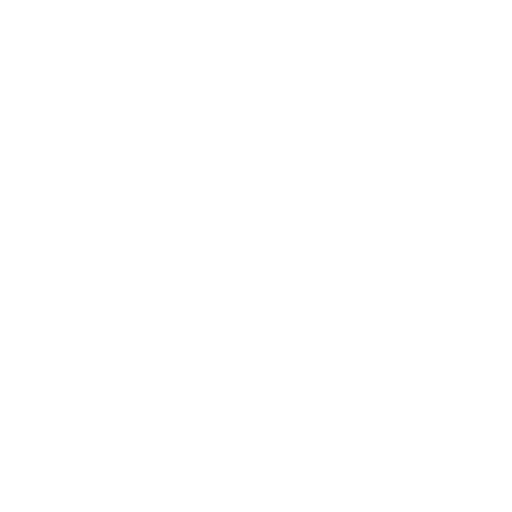
t = 0.00 s
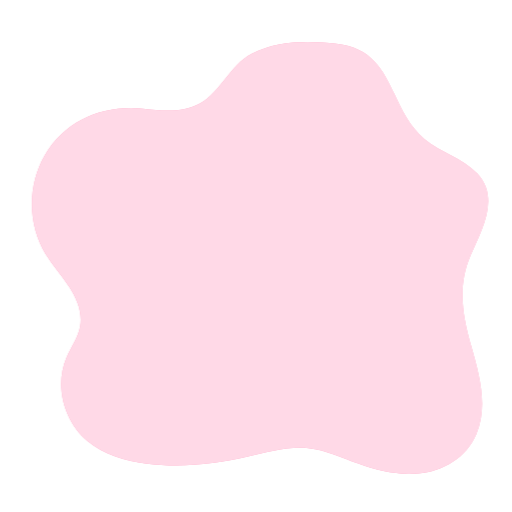
t = 4.90 s
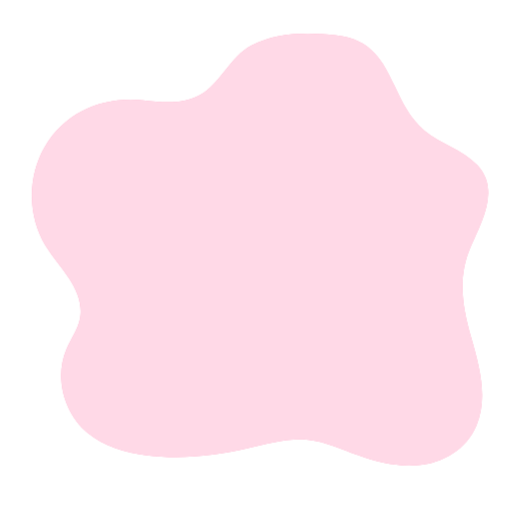
t = 5.51 s
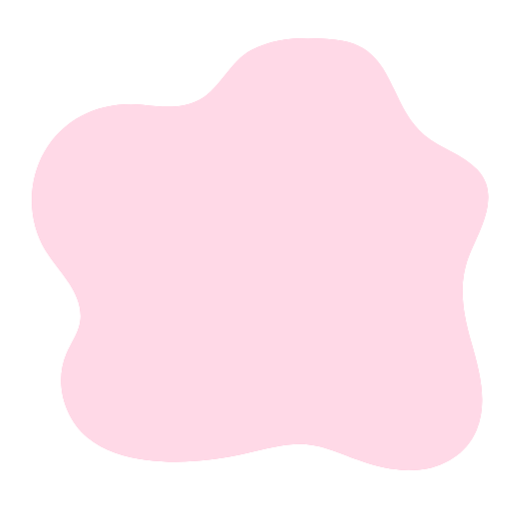
t = 6.13 s
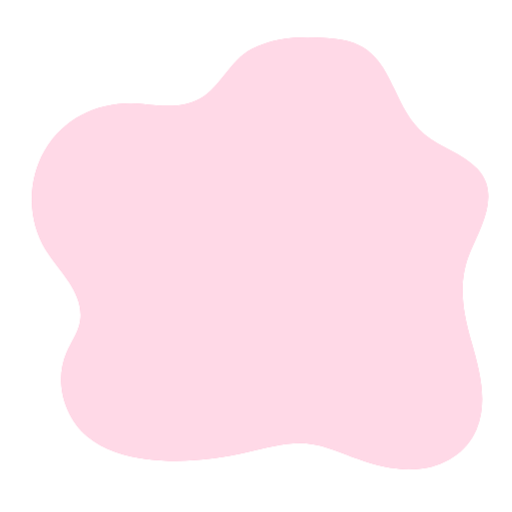
t = 6.74 s
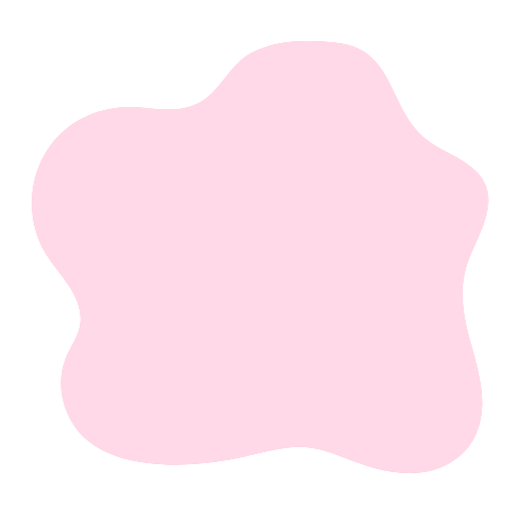
t = 7.96 s

The animated SVG that drew these frames (rendered in a browser with its animation timeline set to each time). Animation: 2 CSS @keyframes rules; one cycle of 9.80 s, repeats indefinitely.

<svg class="animated" id="freepik_stories-world-childrens-day" xmlns="http://www.w3.org/2000/svg" viewBox="0 0 500 500" version="1.1" xmlns:xlink="http://www.w3.org/1999/xlink" xmlns:svgjs="http://svgjs.com/svgjs"><style>svg#freepik_stories-world-childrens-day:not(.animated) .animable {opacity: 0;}svg#freepik_stories-world-childrens-day.animated #freepik--background-simple--inject-22 {animation: 4.9s 1 forwards ease-in fadeIn,1.5s Infinite  linear floating;animation-delay: 0s,4.9s;}            @keyframes fadeIn {                0% {                    opacity: 0;                }                100% {                    opacity: 1;                }            }                    @keyframes floating {                0% {                    opacity: 1;                    transform: translateY(0px);                }                50% {                    transform: translateY(-10px);                }                100% {                    opacity: 1;                    transform: translateY(0px);                }            }        .animator-hidden { display: none; }</style><g id="freepik--background-simple--inject-22" style="transform-origin: 253.932px 251.904px 0px;" class="animable animator-active"><path d="M385.15,91.84c-11.09-23.44-22-45.32-56.51-49.2-27.05-3-58.07-3.19-82.87,9.74C224.23,63.62,216,89.21,195.09,101.09c-16.37,9.29-36.55,7-55.27,5.06-38.65-4-75.82,10.67-96.11,45.47-17,29.16-16.72,67.6.73,96.49,6.92,11.47,16.2,21.34,23.5,32.57s12.66,24.64,10.33,37.83c-2,11.05-9,20.43-13.4,30.75-11.76,27.55-2.56,62.11,20.37,81.37,16.1,13.52,37.23,19.59,58.09,22.21,33,4.14,66.61.47,99-7,19.44-4.46,39.13-10.33,59-8.21,16.85,1.81,32.49,9.25,48.41,15.08,18.74,6.85,38.69,11.58,58.56,9.74,24.48-2.26,47-15.47,56.88-38.71,11.44-26.92,3-57.67-5.07-85.8-8.56-30-13.46-58.35-.86-87.87,10.66-25,29.38-56.4,6.84-80.61-14.48-15.55-35.82-20.46-51.75-33.83C399.92,123.55,392.49,107.35,385.15,91.84Z" style="fill: #FF81AE; transform-origin: 253.932px 251.904px 0px;" id="el41w2ihglr05" class="animable"></path><g id="elzasapptz4n"><path d="M385.15,91.84c-11.09-23.44-22-45.32-56.51-49.2-27.05-3-58.07-3.19-82.87,9.74C224.23,63.62,216,89.21,195.09,101.09c-16.37,9.29-36.55,7-55.27,5.06-38.65-4-75.82,10.67-96.11,45.47-17,29.16-16.72,67.6.73,96.49,6.92,11.47,16.2,21.34,23.5,32.57s12.66,24.64,10.33,37.83c-2,11.05-9,20.43-13.4,30.75-11.76,27.55-2.56,62.11,20.37,81.37,16.1,13.52,37.23,19.59,58.09,22.21,33,4.14,66.61.47,99-7,19.44-4.46,39.13-10.33,59-8.21,16.85,1.81,32.49,9.25,48.41,15.08,18.74,6.85,38.69,11.58,58.56,9.74,24.48-2.26,47-15.47,56.88-38.71,11.44-26.92,3-57.67-5.07-85.8-8.56-30-13.46-58.35-.86-87.87,10.66-25,29.38-56.4,6.84-80.61-14.48-15.55-35.82-20.46-51.75-33.83C399.92,123.55,392.49,107.35,385.15,91.84Z" style="fill: rgb(255, 255, 255); opacity: 0.7; transform-origin: 253.932px 251.904px 0px;" class="animable" id="el5s6ps58bsnl"></path></g></g><g id="freepik--Shadow--inject-22" style="transform-origin: 246.5px 464.5px 0px;" class="animable animator-hidden"><ellipse cx="246.5" cy="464.5" rx="214.5" ry="15.5" style="fill: rgb(38, 50, 56); transform-origin: 246.5px 464.5px 0px;" id="elk47y0a51jtm" class="animable"></ellipse></g><g id="freepik--Rocket--inject-22" style="transform-origin: 182.623px 74.29px 0px;" class="animable animator-hidden"><path d="M225.7,84.52s-6.11-7.86-9.09-7.9-5.79,6.2-7.88,5.87S204.37,75,199,76.69s-6.7,10-10.27,9.7-20.84-30.77-20.84-30.77l-12.44,7.23s18.61,29.68,17,32.89-9.36-.06-13.66,3.61.6,9.41-.22,11.35-6.19.92-7.72,3.48.48,12,.48,12L186.19,99.5l0,0Z" style="fill: rgb(255, 255, 255); stroke: rgb(38, 50, 56); stroke-miterlimit: 10; transform-origin: 187.988px 90.9px 0px;" id="elpzx5wv97bor" class="animable"></path><path d="M144,48.19,140.72,63l3.87,7.35,9.68-5.09S149.31,59.26,144,48.19Z" style="fill: #FF81AE; stroke: rgb(38, 50, 56); stroke-miterlimit: 10; transform-origin: 147.495px 59.27px 0px;" id="el4k79g60wxyd" class="animable"></path><path d="M160.77,39.35l14,5.68,3.87,7.35L169,57.48S166.88,50,160.77,39.35Z" style="fill: #FF81AE; stroke: rgb(38, 50, 56); stroke-miterlimit: 10; transform-origin: 169.705px 48.415px 0px;" id="elnkjbbbigqz" class="animable"></path><path d="M141,22.4s-7.93,23,13.26,42.82L169.9,57S166.06,30.45,141,22.4Z" style="fill: rgb(255, 255, 255); stroke: rgb(38, 50, 56); stroke-miterlimit: 10; transform-origin: 154.723px 43.81px 0px;" id="elg2zd5l86vc" class="animable"></path><path d="M149,59.44a51.9,51.9,0,0,0,5.31,5.78L169.9,57a42.44,42.44,0,0,0-2-7.5Z" style="fill: #FF81AE; stroke: rgb(38, 50, 56); stroke-miterlimit: 10; transform-origin: 159.45px 57.36px 0px;" id="elqjztdfncras" class="animable"></path><g id="elhwu5n7pfq7b"><circle cx="150.54" cy="39.84" r="6.14" style="fill: #FF81AE; stroke: rgb(38, 50, 56); stroke-miterlimit: 10; transform-origin: 150.54px 39.84px 0px; transform: rotate(-73.7deg);" class="animable" id="ely6icsd29wxt"></circle></g><path d="M154,38a3.85,3.85,0,1,0-1.61,5.21A3.85,3.85,0,0,0,154,38Z" style="fill: rgb(255, 255, 255); stroke: rgb(38, 50, 56); stroke-miterlimit: 10; transform-origin: 150.598px 39.8025px 0px;" id="elxekspxq9nzb" class="animable"></path></g><g id="freepik--Stars--inject-22" style="transform-origin: 251.95px 187.13px 0px;" class="animable animator-hidden"><polygon points="446.17 207.99 438 213.66 438.05 223.6 430.13 217.59 420.69 220.71 423.96 211.32 418.08 203.3 428.02 203.51 433.83 195.44 436.7 204.96 446.17 207.99" style="fill: rgb(255, 255, 255); stroke: rgb(38, 50, 56); stroke-miterlimit: 10; transform-origin: 432.125px 209.52px 0px;" id="elc20lm7olgv" class="animable"></polygon><polygon points="64.56 247.88 62.6 254.69 67.1 260.17 60.01 260.41 56.19 266.38 53.77 259.71 46.91 257.93 52.51 253.57 52.09 246.49 57.96 250.46 64.56 247.88" style="fill: rgb(255, 255, 255); stroke: rgb(38, 50, 56); stroke-miterlimit: 10; transform-origin: 57.005px 256.435px 0px;" id="elkgswl5wznm" class="animable"></polygon><polygon points="179.36 335.93 177.4 342.74 181.9 348.22 174.81 348.46 170.99 354.43 168.58 347.77 161.72 345.98 167.31 341.62 166.89 334.54 172.76 338.51 179.36 335.93" style="fill: rgb(255, 255, 255); stroke: rgb(38, 50, 56); stroke-miterlimit: 10; transform-origin: 171.81px 344.485px 0px;" id="el86jsyuj8rd5" class="animable"></polygon><polygon points="344.48 335.93 342.51 342.74 347.01 348.22 339.93 348.46 336.11 354.43 333.69 347.77 326.83 345.98 332.42 341.62 332 334.54 337.87 338.51 344.48 335.93" style="fill: rgb(255, 255, 255); stroke: rgb(38, 50, 56); stroke-miterlimit: 10; transform-origin: 336.92px 344.485px 0px;" id="elt9hdoe6qpk" class="animable"></polygon><polygon points="99.17 124.23 97.8 129.01 100.95 132.85 95.98 133.01 93.31 137.2 91.61 132.53 86.81 131.27 90.73 128.22 90.43 123.26 94.55 126.05 99.17 124.23" style="fill: rgb(255, 255, 255); stroke: rgb(38, 50, 56); stroke-miterlimit: 10; transform-origin: 93.88px 130.23px 0px;" id="elmt7b37ben2c" class="animable"></polygon><polygon points="190.6 26.57 186.3 29.07 185.93 34.03 182.23 30.72 177.4 31.89 179.4 27.34 176.79 23.12 181.74 23.62 184.95 19.83 186 24.69 190.6 26.57" style="fill: rgb(255, 255, 255); stroke: rgb(38, 50, 56); stroke-miterlimit: 10; transform-origin: 183.695px 26.93px 0px;" id="el6mpwji8arej" class="animable"></polygon><polygon points="455.21 223.38 453.83 228.16 456.99 232 452.02 232.16 449.34 236.35 447.65 231.68 442.84 230.43 446.76 227.37 446.47 222.41 450.58 225.2 455.21 223.38" style="fill: rgb(255, 255, 255); stroke: rgb(38, 50, 56); stroke-miterlimit: 10; transform-origin: 449.915px 229.38px 0px;" id="el3uok1m0g0nz" class="animable"></polygon><polygon points="297.56 47.55 295.59 54.36 300.09 59.84 293.01 60.08 289.19 66.05 286.77 59.39 279.91 57.6 285.5 53.24 285.08 46.16 290.95 50.13 297.56 47.55" style="fill: rgb(255, 255, 255); stroke: rgb(38, 50, 56); stroke-miterlimit: 10; transform-origin: 290px 56.105px 0px;" id="elyp6wawov4s" class="animable"></polygon></g><g id="freepik--World--inject-22" style="transform-origin: 255.46px 208.094px 0px;" class="animable animator-hidden"><circle cx="255.46" cy="208.11" r="133.18" style="fill: #FF81AE; stroke: rgb(38, 50, 56); stroke-miterlimit: 10; transform-origin: 255.46px 208.11px 0px;" id="el7v8bf56hdsf" class="animable"></circle><path d="M228.71,331.33a124.33,124.33,0,0,0,21.71,2.76" style="fill: none; stroke: rgb(38, 50, 56); stroke-miterlimit: 10; transform-origin: 239.565px 332.71px 0px;" id="el4rhm2ed4mdf" class="animable"></path><path d="M212.39,326.6c3.61,1.31,7.28,2.47,11,3.45" style="fill: none; stroke: rgb(38, 50, 56); stroke-miterlimit: 10; transform-origin: 217.89px 328.325px 0px;" id="elktzbof5kfo" class="animable"></path><path d="M134.19,173.61a126.13,126.13,0,0,0,73.64,151.22" style="fill: none; stroke: rgb(38, 50, 56); stroke-miterlimit: 10; transform-origin: 168.601px 249.22px 0px;" id="elfmt8caj2tae" class="animable"></path><path d="M151.14,137.34a127.3,127.3,0,0,0-11.65,21.32" style="fill: none; stroke: rgb(38, 50, 56); stroke-miterlimit: 10; transform-origin: 145.315px 148px 0px;" id="elxuw35esjb5" class="animable"></path><polygon points="237.41 148.96 250.99 151.77 255.62 156.57 261.65 157.5 263.57 163.22 262.16 167.1 258.05 168.98 247.97 167.34 247.7 166.1 252.46 162.78 249.17 156.71 240.16 155.47 235.36 151.36 237.41 148.96" style="fill: rgb(255, 255, 255); stroke: rgb(38, 50, 56); stroke-miterlimit: 10; transform-origin: 249.465px 158.97px 0px;" id="elb6kc0h7220v" class="animable"></polygon><path d="M346.83,274.25l-10.77-1.82-13-1.65-9.56,2.12-9.36.14-9.4,4.35-5.48,1.55-3.4.75-5.66,5.14-5.62,3.84-9.5-3.4.25-9.11-5.73-1-6.17,1.37L251.9,274l-.62-5.69-2.84-2.61-4.19,1.58-.55,3.36-5.17,1.47-5.86-4.52-3.5-7,2.71-9.67,9.08-1.37,2.95,1.62,3.71-.83,4-3.8,4.28.34,7.68,8.33,2.09-.78-2.19-7-2.67-3.3-.69-6,10.32-7.47-1-11.76,4-5.11,2.44-8,2.95-1.31,6.07-6.2-.24-2.54-4.87,1.41-1.47-2.27-3.4.76-5,2.4,1.58-4.56L281.7,188l1.85-3.32,5.83,5.83,3.4,2.16,4-2.2-2.74-3.6-7.51-3.18L277.32,177l-8.88-3.53-7.68.41L256.23,171l-5.21-.14-.34,1.37,1.37,9.08,1.92,2.82-.59,10.49-7.26-3.57,0-4.53-7.16-1.64-3.53-2.78-.17-8.06,7.51-8.46-1-7.55-3.33,1.07-2.77-2.3-2-4.42-2.23.17-.13,5.21L228,159.14l-3.94-10.46-2.81-1-4.73-.89-4.39,3.56,7.47,4.49,2.4,5-13-5.86-9.56-6.62L197,139.15l-8.57-.69-5.28,5.38a49.78,49.78,0,0,1-4.08,3.5c-1.41,1-7.13,2.88-7.13,2.88l-.07,5.52-7,1.88,1.37,3.26,11.83-.68,7.3,5.17,2.4,10.8-1.27,10.32,2.88,10-5.29,17,3.15,22.93,5.66,12.35,6.2,9,4.77-.41-2.64-4.6-3.29-3.15-3.05-6.45,2.64-1.23,6.78,10.15,5.28,9.19,1.78,8,7.44,5.79L231,280.54l17,.76,6,3.53,4.8,4.11,6.3,2.16,7.2.35,6.72-1.82s.38,3.15.72,4.7-2.81,7.75-2.81,7.75l-2,6.92,4,6.24,7.41,1.27L298,324.26l4.73.89,1,4.63,1,2A132.7,132.7,0,0,0,362.76,287l-.33-2.27,5-17-4.63-1.89Z" style="fill: rgb(255, 255, 255); stroke: rgb(38, 50, 56); stroke-miterlimit: 10; transform-origin: 266.15px 235.12px 0px;" id="elouzuos51zv" class="animable"></path><path d="M351.85,145.24l-4.69-5.11-5.83-5.83-3.29-9,5.76-.31-.38-3.15-4.08.58,3.05-2.3,3.23-3-.69-3.09-4.8-4.11-2.26-6.47a133.28,133.28,0,0,0-160.8-3.08l8.24,3.46-3.09,6.51-5.59,2.54,1.24,8.47-2.27,1.47-2.33,4.08,1.54,5.49,5.39-.55-1,5.72,5.25-1.16L190.86,123l-.17-5.14,8.5-2.53,1.34-4.19,8.74-2.91-.24-5.45,6.41-1.75s4.08-3.5,5-3.7a37.87,37.87,0,0,1,5.59.38l5.45,2.67L238,99l4.8-4.62,7.23-1a7.86,7.86,0,0,0,3.67.48c1.54-.35,5.69-3.53,5.69-3.53l10.18,3.56,4.32,2,1,4.63,4.77-.41.92-3.12,4.43,1,.24,2.53L276.54,105l6.75,5.62,12.48,3.71,6,5.14,6.92-.89.86-3.43,2.33-1.16-9.39-4.39-5.07.48,3.73-2.13-4.87-4.42,5.18-1.48,7.61,2.2,3.19,7.06,4.28,3.26,4.77,8.33,7.88,3.43,2.27,10.18,8.12,3.06L340,143l0,4.22,3.09,5.14,1.23,2.64,5.45-.24,1.3-5.79Z" style="fill: rgb(255, 255, 255); stroke: rgb(38, 50, 56); stroke-miterlimit: 10; transform-origin: 262.56px 114.949px 0px;" id="el8z8ucw4h7wg" class="animable"></path><path d="M349,113.26l.39,1.77-.44,5.28,1.88,4.12,3.67.48,1.3,5.86-4-.72,2.77,16.87-2.19,7.61,4.38,8.09,4.84,2.81,3.7,16.67,6.89,12.06,6.51,8.92,7.51.27,1.1-6.72.83-1a135.56,135.56,0,0,0-2.59-16.38A132.57,132.57,0,0,0,349,113.26Z" style="fill: rgb(255, 255, 255); stroke: rgb(38, 50, 56); stroke-miterlimit: 10; transform-origin: 368.545px 158.305px 0px;" id="elt66egqtxx1e" class="animable"></path><polygon points="277.25 127.16 254.9 122.73 246.02 125.03 245.16 131.37 240.57 128.18 234.13 131.23 235.77 141.55 242.21 144.33 244.92 137.58 250.58 141.18 262 147.38 265.83 155.92 276.12 164.32 288.6 159.28 287.26 154.73 283.32 150.1 279.96 137.89 281.88 131.96 277.25 127.16" style="fill: rgb(255, 255, 255); stroke: rgb(38, 50, 56); stroke-miterlimit: 10; transform-origin: 261.365px 143.525px 0px;" id="eldor31fh2xf8" class="animable"></polygon><polygon points="295.42 130.25 290.52 130.04 287.26 134.33 291.41 142.79 295.42 141.9 295.42 130.25" style="fill: rgb(255, 255, 255); stroke: rgb(38, 50, 56); stroke-miterlimit: 10; transform-origin: 291.34px 136.415px 0px;" id="eld6xygij883w" class="animable"></polygon><polygon points="325.42 129.74 313.7 126.51 310.71 123.29 308.45 124.77 311.98 130.46 315.62 138.07 320.66 138.89 321.31 137.45 317.5 133.44 326.21 134.74 325.42 129.74" style="fill: rgb(255, 255, 255); stroke: rgb(38, 50, 56); stroke-miterlimit: 10; transform-origin: 317.33px 131.09px 0px;" id="el5e733pc2cp6" class="animable"></polygon><polygon points="260.06 261.14 259.1 262.65 268.97 263.37 273.63 266.87 279.63 266.18 281.04 262.31 273.67 262.65 260.06 261.14" style="fill: rgb(255, 255, 255); stroke: rgb(38, 50, 56); stroke-miterlimit: 10; transform-origin: 270.07px 264.005px 0px;" id="elvjixe7v5ten" class="animable"></polygon><polygon points="288.82 260.9 282.75 264.19 284.23 266.46 292.25 264.67 293.25 261.86 290.54 262.79 288.82 260.9" style="fill: rgb(255, 255, 255); stroke: rgb(38, 50, 56); stroke-miterlimit: 10; transform-origin: 288px 263.68px 0px;" id="elsosox3ydpk" class="animable"></polygon></g><g id="freepik--Airplane--inject-22" style="transform-origin: 239.792px 149.16px 0px;" class="animable animator-hidden"><polygon points="415 77.52 357.47 62.24 371.24 80 415 77.52" style="fill: rgb(255, 255, 255); stroke: rgb(38, 50, 56); stroke-linecap: round; stroke-linejoin: round; transform-origin: 386.235px 71.12px 0px;" id="ellvpg4nwu9g9" class="animable"></polygon><polygon points="371.24 80 370.81 91.95 415 77.52 371.24 80" style="fill: rgb(255, 255, 255); stroke: rgb(38, 50, 56); stroke-linecap: round; stroke-linejoin: round; transform-origin: 392.905px 84.735px 0px;" id="el2bxps9iqe4w" class="animable"></polygon><polygon points="376.45 85.97 370.81 91.95 415 77.52 376.45 85.97" style="fill: rgb(255, 255, 255); stroke: rgb(38, 50, 56); stroke-linecap: round; stroke-linejoin: round; transform-origin: 392.905px 84.735px 0px;" id="el4kg78cdyqp" class="animable"></polygon><polygon points="415 77.52 376.45 85.97 386.5 103.48 415 77.52" style="fill: rgb(255, 255, 255); stroke: rgb(38, 50, 56); stroke-linecap: round; stroke-linejoin: round; transform-origin: 395.725px 90.5px 0px;" id="ellpwqmy5xkpa" class="animable"></polygon><path d="M361.77,89.21l-1.48.2" style="fill: none; stroke: rgb(38, 50, 56); stroke-linecap: round; stroke-linejoin: round; transform-origin: 361.03px 89.31px 0px;" id="el8j5th93bvmo" class="animable"></path><path d="M357.33,89.83C324.51,94.51,119.43,125.56,76.6,176c-38.08,44.85,25.2,57.41,40,59.68" style="fill: none; stroke: rgb(38, 50, 56); stroke-linecap: round; stroke-linejoin: round; stroke-dasharray: 2.98827px, 2.98827px; transform-origin: 210.957px 162.755px 0px;" id="el4hw3oly2p1w" class="animable"></path><path d="M118,235.89c.95.14,1.48.19,1.48.19" style="fill: none; stroke: rgb(38, 50, 56); stroke-linecap: round; stroke-linejoin: round; transform-origin: 118.74px 235.985px 0px;" id="eleyo7q0tdsd" class="animable"></path></g><g id="freepik--character-2--inject-22" style="transform-origin: 389.539px 356.498px 0px;" class="animable animator-hidden"><path d="M372.29,290.16l-14.48-19.65s-4.55-1.87-5-3.11a62.11,62.11,0,0,0-2.69-6.62,3.36,3.36,0,0,1-.31-.93.88.88,0,0,1,1.61-.6,13.28,13.28,0,0,1,1,1.53,2.46,2.46,0,0,0,.87,1.11s1.41,1.37,1,.34-1.86-7.24-2.27-8.48,0-1.86,1-1.86,2.48,5.37,2.48,5.37c-.27-1.24-.54-2.49-.82-3.73l-.6-2.77a4.56,4.56,0,0,1-.35-2.26c.21-.74.89-1.56,1.57-.75,1,1.24,3.1,8.07,3.1,8.07v-5.38s1.24-1.45,2.07,0,1.16,6.43,1.16,6.43l.48-1.63c.14-.46.13-1.3.47-1.67.64-.7,1,.72,1.2,1.21.62,1.66-.21,13-.21,13l-.2,2.07L384.09,286l-9.73,6.42Z" style="fill: rgb(191, 191, 191); stroke: rgb(38, 50, 56); stroke-linecap: round; stroke-linejoin: round; transform-origin: 366.946px 269.917px 0px;" id="el2ny3ukbfyc" class="animable"></path><path d="M411.05,278.9s-7.44-12.23-20.2-11.17S374.37,281.29,374.1,284s-3.19,4.15-4.25,4.25c-2.66.27-2.13,4.25-1.07,5.58l1.07,1.33s1.28,9.49,2.92,10.37c3.46,1.86,10.37,1.86,10.37,1.86l.8,4L398,310.27s-1.59-1.33,0-3.73,8.78-4.25,12.23-9.83S411.85,282.62,411.05,278.9Z" style="fill: rgb(191, 191, 191); stroke: rgb(38, 50, 56); stroke-linecap: round; stroke-linejoin: round; transform-origin: 390.084px 289.527px 0px;" id="elbcoutkvc5pa" class="animable"></path><path d="M411.05,278.9s-7.44-12.23-20.2-11.17a20.79,20.79,0,0,0-2.6.4c2.21.32,5.61,1.39,6.32,4.92,1.06,5.32-5.32,9-5.05,12.23s2.92,7.44,3.72,7.44,6.38,2.66,5.32,6.11-4,4-1.6,6.65a3.87,3.87,0,0,0,1.22.87c1.85-2.3,8.71-4.21,12.07-9.64S411.85,282.62,411.05,278.9Z" style="fill: rgb(38, 50, 56); stroke: rgb(38, 50, 56); stroke-linecap: round; stroke-linejoin: round; transform-origin: 400.24px 287.007px 0px;" id="el8r26ncxpfv" class="animable"></path><path d="M405.47,275.71s2.12-11.17,4.78-14.62,4.52,2.12,4.52,2.12,8.51-7.44,14.09-5.31-.8,6.11-.8,6.11,9.31-1.33,11.7,5.58-3.46,8.51-3.46,8.51,7.18,7.18,4,9.3-9.83,1.6-9.83,1.6,5.58,1.86,2.65,4.52-10.1-2.66-10.1-2.66.8,5.85-3.19,5.85-6.64-6.91-6.64-6.91-2.66,4.25-4.79,1.33S404.94,277,405.47,275.71Z" style="fill: rgb(38, 50, 56); stroke: rgb(38, 50, 56); stroke-linecap: round; stroke-linejoin: round; transform-origin: 423.233px 277.113px 0px;" id="elt365vydpko" class="animable"></path><path d="M404.14,280.76A12.11,12.11,0,0,1,410,270.13c6.38-4,6.91-.27,6.91-.27s5.85-5.32,10.9-1.33,0,9,0,9S443,276.51,441.35,281s-8.24,5.32-8.24,5.32,8.24,8,4.52,10.37-10.9,0-10.9,0,2.93,3.72-2.65,5.31-8.51-4.25-8.51-4.25,1.86,2.39-5.05,1.86-7.18-9-7.18-9S396.7,289.8,404.14,280.76Z" style="fill: rgb(38, 50, 56); stroke: rgb(38, 50, 56); stroke-linecap: round; stroke-linejoin: round; transform-origin: 421.044px 284.66px 0px;" id="elvg8jkndt9hn" class="animable"></path><path d="M391.65,294.05s4.78-5.32,6.91-.8-2.66,11.43-6.91,8.24" style="fill: rgb(191, 191, 191); stroke: rgb(38, 50, 56); stroke-linecap: round; stroke-linejoin: round; transform-origin: 395.367px 296.867px 0px;" id="el1kg3u2jc0xh" class="animable"></path><path d="M379.66,286c-.21,1.15-.92,2-1.56,1.87s-1-1.16-.79-2.31.92-2,1.57-1.87S379.88,284.88,379.66,286Z" style="fill: rgb(38, 50, 56); transform-origin: 378.488px 285.78px 0px;" id="elwll9zfn1upl" class="animable"></path><path d="M378.09,280s3.45-2.13,4.25,3.46" style="fill: none; stroke: rgb(38, 50, 56); stroke-linecap: round; stroke-linejoin: round; transform-origin: 380.215px 281.531px 0px;" id="el8kmw2gns5y7" class="animable"></path><path d="M372.24,295.91s2.13,1.33,5.85-1.06" style="fill: none; stroke: rgb(38, 50, 56); stroke-linecap: round; stroke-linejoin: round; transform-origin: 375.165px 295.565px 0px;" id="els79ldio1g2r" class="animable"></path><path d="M397.76,397.72s10.79,14.27,13,14.27,33.3-12.69,33.3-12.69a17,17,0,0,1,5.71,4.76c1.91,2.85.32,7.3,4.13,7.3s2.54-9.52,1.27-13-3.81-12.69-6-13.64-9.83,5.71-9.83,5.71L425,395.18c-1.9.63-13.32,2.54-13.32,2.54Z" style="fill: rgb(191, 191, 191); stroke: rgb(38, 50, 56); stroke-linecap: round; stroke-linejoin: round; transform-origin: 427.1px 398.309px 0px;" id="elevc7v04aqol" class="animable"></path><path d="M449.15,384.71c-1.53-.65-5.6,2.29-8,4.2,2.35,1.92,6.1,4.68,6.1,4.68a21,21,0,0,1-2.86,2.22c-1.9,1.27-.32,3.49-.32,3.49a17,17,0,0,1,5.71,4.76c1.91,2.85.32,7.3,4.13,7.3s2.54-9.52,1.27-13S451.37,385.66,449.15,384.71Z" style="fill: rgb(255, 255, 255); stroke: rgb(38, 50, 56); stroke-linecap: round; stroke-linejoin: round; transform-origin: 448.8px 397.989px 0px;" id="ela3pmyzhrctp" class="animable"></path><path d="M455,411c2.47-1.67,1.34-9.57.21-12.68-1.27-3.49-3.81-12.69-6-13.64-.61-.26-1.62.05-2.76.64a58.23,58.23,0,0,1,6.14,10.76c2.16,5.39,3.45,10.57,2.59,14.23C455.06,410.58,455,410.81,455,411Z" style="fill: #FF81AE; stroke: rgb(38, 50, 56); stroke-linecap: round; stroke-linejoin: round; transform-origin: 451.463px 397.794px 0px;" id="elqbe7sr3kjg" class="animable"></path><path d="M373.65,395.18s-.95,11.1,1,14.27,9.2,34.26,9.2,35.21a39.49,39.49,0,0,1-.63,4.13s-2.54,7-7.3,9.51-7.61,5.71-5.07,7,14.27-2.22,17.45-3.49,10.15-3.49,10.46-6.34S394,444.35,394,442.76s1.91-15.23,1.59-22.52-4.76-15.55-4.76-15.55l.32-7.93Z" style="fill: rgb(191, 191, 191); stroke: rgb(38, 50, 56); stroke-linecap: round; stroke-linejoin: round; transform-origin: 384.337px 430.38px 0px;" id="elbb1howztls6" class="animable"></path><path d="M398.71,455.45c.21-1.87-1.89-6.05-3.37-9.16l-9,3.77a4.5,4.5,0,0,0-1.9-3.49,1.46,1.46,0,0,0-.82-.29c-.19,1.19-.45,2.51-.45,2.51s-2.54,7-7.3,9.51-7.61,5.71-5.07,7,14.27-2.22,17.45-3.49S398.4,458.3,398.71,455.45Z" style="fill: rgb(255, 255, 255); stroke: rgb(38, 50, 56); stroke-linecap: round; stroke-linejoin: round; transform-origin: 384.288px 455.93px 0px;" id="ele4lm3m7jxso" class="animable"></path><path d="M398.71,455.45a6,6,0,0,0-.37-2.26A81.29,81.29,0,0,1,382,461.26c-6.3,2.24-10,2.79-12.13,2.8a1.46,1.46,0,0,0,.94,1.22c2.54,1.27,14.27-2.22,17.45-3.49S398.4,458.3,398.71,455.45Z" style="fill: #FF81AE; stroke: rgb(38, 50, 56); stroke-linecap: round; stroke-linejoin: round; transform-origin: 384.291px 459.372px 0px;" id="elloii4gq9ym" class="animable"></path><path d="M374.91,355.41l-10.77,43.26s7.61,4.76,29.5,3.17,33.62-9.52,33.62-9.52-1.9-5.39-2.85-6.34a50,50,0,0,1-3.17-4.12L412,352Z" style="fill: rgb(255, 255, 255); stroke: rgb(38, 50, 56); stroke-linecap: round; stroke-linejoin: round; transform-origin: 395.7px 377.083px 0px;" id="elehvn87tw7z7" class="animable"></path><line x1="380.95" y1="359.97" x2="377.46" y2="374.88" style="fill: none; stroke: rgb(38, 50, 56); stroke-linecap: round; stroke-linejoin: round; transform-origin: 379.205px 367.425px 0px;" id="eldso5u1tagek" class="animable"></line><line x1="392.69" y1="360.28" x2="392.69" y2="370.12" style="fill: none; stroke: rgb(38, 50, 56); stroke-linecap: round; stroke-linejoin: round; transform-origin: 392.69px 365.2px 0px;" id="el28eufmdqv9i" class="animable"></line><line x1="406.64" y1="359.33" x2="411.72" y2="376.46" style="fill: none; stroke: rgb(38, 50, 56); stroke-linecap: round; stroke-linejoin: round; transform-origin: 409.18px 367.895px 0px;" id="elczxtlow45j" class="animable"></line><path d="M401.76,312.47s-4.92-3.26-10.1-3.26-12.38-.23-12.38-.23-18.44-8.33-23-11.5-17.3-18.15-17.3-18.15a34.57,34.57,0,0,0,1.22-5.6c0-1.44-.16-2.72-.16-4.48s.48-3.69-1.28-3.53-1.12,3.37-1,3.85-1,3.36-1,3.36-1-5.28-1.44-7.53-.8-5.28-1.44-5.28-1.6.8-1.44,1.6.3,8.37.3,8.37l-1.1-1.32L329.42,262c-.8-2.4-2.24-1.12-2.24.32s2.24,9,2.24,9l-.8.8s-2.88-5.28-3.36-6.08-1.28-.49-.64,1.92a71,71,0,0,0,2.56,6.88L323.34,272c-.64-.48-1.28,1.12,0,2.08a34.49,34.49,0,0,1,4.64,5.13,63.75,63.75,0,0,0,5.29,5s11.85,17.94,15.05,21.3,8.49,8.49,8.49,8.49,7.53,5.13,11.05,7.37L378.43,328l.64,2.73-4.16,24.66s-.16,3.2,13.93,3.52,21.94-3,22.9-5.44-4.8-26.11-6.08-32.83S401.76,312.47,401.76,312.47Z" style="fill: rgb(191, 191, 191); stroke: rgb(38, 50, 56); stroke-linecap: round; stroke-linejoin: round; transform-origin: 367.224px 309.526px 0px;" id="elu65jdqux0je" class="animable"></path><path d="M401.76,312.47s-4.92-3.26-10.1-3.26c-1.92,0-4.1,0-6.1-.07,3.37,1.44,8.58,5,7.76,13.16-1.06,10.57-6.82,17.19-14.6,10.51l-3.81,22.6s-.16,3.2,13.93,3.52,21.94-3,22.9-5.44-4.8-26.11-6.08-32.83S401.76,312.47,401.76,312.47Z" style="fill: #FF81AE; stroke: rgb(38, 50, 56); stroke-linecap: round; stroke-linejoin: round; transform-origin: 393.379px 334.046px 0px;" id="elio3j6ynb3i" class="animable"></path></g><g id="freepik--character-1--inject-22" style="transform-origin: 117.4px 356.909px 0px;" class="animable animator-hidden"><path d="M60.94,418.92l-6.59,5.37s-6.58,2.43-9.27,4.39-.49,5.85.73,7.31,4.64,3.17,6.83,6.35,5.37,7.8,9.27,9,5.37.49,5.37-2.19-4.15-8.3-4.64-10.74-1-7.56-1-7.56L66.3,425Z" style="fill: rgb(255, 255, 255); stroke: rgb(38, 50, 56); stroke-linecap: round; stroke-linejoin: round; transform-origin: 55.5404px 435.412px 0px;" id="el16d4f27kaoo" class="animable"></path><path d="M61.67,430.87l-2.68.25-1.71.73-4.09-7.12a45.82,45.82,0,0,0-8.11,3.95c-2.68,1.95-.49,5.85.73,7.31s4.64,3.17,6.83,6.35,5.37,7.8,9.27,9,5.37.49,5.37-2.2-4.15-8.29-4.64-10.73S61.67,430.87,61.67,430.87Z" style="fill: rgb(255, 255, 255); stroke: rgb(38, 50, 56); stroke-linecap: round; stroke-linejoin: round; transform-origin: 55.5426px 438.317px 0px;" id="elm30fquy4ul" class="animable"></path><path d="M81.91,372.09l-1,27.32L59,419.9l8.29,11.46,31-22.93,6.83-15.61-19-20S81.91,370.62,81.91,372.09Z" style="fill: rgb(38, 50, 56); stroke: rgb(38, 50, 56); stroke-linecap: round; stroke-linejoin: round; transform-origin: 82.06px 401.472px 0px;" id="el49jwfohvgms" class="animable"></path><path d="M102.65,435.26l-2.93,14.39s-3.9,9.76-2.68,11.71,13.66,3.42,17.31,3.9,10.25.49,12.44-1,1.22-3.17-.24-3.9-10.49-7.08-11.71-7.81-3.17-3.66-3.17-3.66l3.17-9.76Z" style="fill: rgb(255, 255, 255); stroke: rgb(38, 50, 56); stroke-linecap: round; stroke-linejoin: round; transform-origin: 112.439px 450.404px 0px;" id="elgzm1gn558hp" class="animable"></path><path d="M126.79,464.29c2.2-1.47,1.22-3.17-.24-3.9s-10.49-7.08-11.71-7.81-3.17-3.66-3.17-3.66-2.93,1.22-2.93,2.2v1.7l-9.26-2.56c-.82,2.16-3.48,9.44-2.44,11.1,1.22,1.95,13.66,3.42,17.31,3.9S124.6,465.75,126.79,464.29Z" style="fill: rgb(255, 255, 255); stroke: rgb(38, 50, 56); stroke-linecap: round; stroke-linejoin: round; transform-origin: 112.441px 457.235px 0px;" id="el8yhejwm6bf3" class="animable"></path><path d="M81.91,373.55l25.37,28.3L99,436.24l17.8,4.88s11-39.27,11.71-41.71-12.19-25.61-12.19-25.61a23.58,23.58,0,0,0-11.71-5.13C97,367.45,81.91,373.55,81.91,373.55Z" style="fill: rgb(38, 50, 56); stroke: rgb(38, 50, 56); stroke-linecap: round; stroke-linejoin: round; transform-origin: 105.224px 404.814px 0px;" id="el1ch5rcv6rn9" class="animable"></path><path d="M137.72,270.29l7.47-5.17s1-8.27,1.15-9,3.91-5.52,4.71-5.86a22.57,22.57,0,0,0,3.68-1.72c.46-.46,1.72-.35,1.61.46a16.62,16.62,0,0,1-.92,2.64s2.75-3.45,2.87-1-2.64,4.83-3,6.32-1.26,6.09-1.26,6.09,4.13-4.25,4.71-5.17,1.84.12,1.38,1.5-2.19,3.79-2.87,6-4.49,4.37-5.75,4.71-2.76.81-2.76.81l-9.19,10.34-4.94-9.43Z" style="fill: rgb(255, 255, 255); stroke: rgb(38, 50, 56); stroke-linecap: round; stroke-linejoin: round; transform-origin: 147.415px 264.755px 0px;" id="elmkrgokwke9" class="animable"></path><path d="M155.42,251.68s-2.07,2.87-2.07,3.44A29.43,29.43,0,0,1,152,259" style="fill: none; stroke: rgb(38, 50, 56); stroke-linecap: round; stroke-linejoin: round; transform-origin: 153.71px 255.34px 0px;" id="el35qvfl3hbex" class="animable"></path><path d="M153.81,249.27s-2.64,4.13-3.33,5.28a13,13,0,0,0-.92,4" style="fill: none; stroke: rgb(38, 50, 56); stroke-linecap: round; stroke-linejoin: round; transform-origin: 151.685px 253.91px 0px;" id="el6xbpmuwozd7" class="animable"></path><path d="M149.44,252a36.22,36.22,0,0,0-1.61,3.56c0,.35-.23,2.3-.23,2.3" style="fill: none; stroke: rgb(38, 50, 56); stroke-linecap: round; stroke-linejoin: round; transform-origin: 148.52px 254.93px 0px;" id="elegg19dkzno6" class="animable"></path><path d="M138.49,270.84a10.26,10.26,0,0,1,1.65,5.3c.17,3.31,2,6.78,2.49,6.95s3.64,0,3.14,2.48a12.42,12.42,0,0,1-2,4.47s-.66,10.1-1.49,11.75-11.91.67-11.91.67-4.47,8.6-4.47,9.1-14.4-6.79-14.4-6.79l.49-5.46a35.42,35.42,0,0,1-6.62-6,21.47,21.47,0,0,1-4.3-7.12,28.85,28.85,0,0,1,2.31-11.91c2.65-6,12.42-9.94,22.19-10.6S138.49,270.84,138.49,270.84Z" style="fill: rgb(255, 255, 255); stroke: rgb(38, 50, 56); stroke-linecap: round; stroke-linejoin: round; transform-origin: 123.444px 287.613px 0px;" id="el5620qpbnxuw" class="animable"></path><path d="M126.07,282.1c.17-1.49-1-5.47-1-5.47l-3.31-8.11s-10.56,4.53-19.35,8.39a29,29,0,0,0-1.34,9.32,21.47,21.47,0,0,0,4.3,7.12,35.42,35.42,0,0,0,6.62,6,22.91,22.91,0,0,1,4.47-1s-6.62-5.13-3.81-7.95,6.63,0,7,.5,2.81.66,2.81-.33a25.52,25.52,0,0,0-1-4.14S125.91,283.59,126.07,282.1Z" style="fill: rgb(38, 50, 56); stroke: rgb(38, 50, 56); stroke-linecap: round; stroke-linejoin: round; transform-origin: 113.575px 283.935px 0px;" id="elatma3gpc9nj" class="animable"></path><path d="M125.74,278.29l9.27-4-.83-6.46,3.31,5,4.8-3s-1.65-7-12.08-10.1-18.87-2.32-27.48,6.46-1.49,26.15-1.49,26.15l11.42-6.13v-6.12l2.65,3.81Z" style="fill: rgb(38, 50, 56); stroke: rgb(38, 50, 56); stroke-linecap: round; stroke-linejoin: round; transform-origin: 120.382px 275.208px 0px;" id="el8lql7n5q1f" class="animable"></path><path d="M138.13,280.91c.29,1.06.2,2-.2,2.11s-1-.66-1.24-1.72-.2-2,.2-2.11S137.84,279.85,138.13,280.91Z" style="fill: rgb(38, 50, 56); transform-origin: 137.421px 281.105px 0px;" id="el14ohhyplaiq" class="animable"></path><path d="M139,280.33s-1.5-1.83-3.33-1" style="fill: none; stroke: rgb(38, 50, 56); stroke-linecap: round; stroke-linejoin: round; transform-origin: 137.335px 279.722px 0px;" id="elk6zv88xkdd" class="animable"></path><path d="M134.18,278.12a4.12,4.12,0,0,1,3.65-2.48" style="fill: none; stroke: rgb(38, 50, 56); stroke-linecap: round; stroke-linejoin: round; transform-origin: 136.005px 276.88px 0px;" id="ellok180rofq" class="animable"></path><path d="M142.13,292.69a4.58,4.58,0,0,1-5.3-1.49" style="fill: none; stroke: rgb(38, 50, 56); stroke-linecap: round; stroke-linejoin: round; transform-origin: 139.48px 292.101px 0px;" id="el9k09lyji9pb" class="animable"></path><path d="M129.65,314.12l-20.48-12.88s-30.43,56.18-32.48,62.91.58,10,8.19,11.41,16.39-1.17,20.19-2.63,12,3.22,12,3.22,1.46,1.75,2.05.29.87-6.44.87-8.78,10.83-44.18,10.83-48.57S129.65,314.12,129.65,314.12Z" style="fill: #FF81AE; stroke: rgb(38, 50, 56); stroke-linecap: round; stroke-linejoin: round; transform-origin: 103.42px 339.131px 0px;" id="el7rg84tsqgkv" class="animable"></path><path d="M124.63,327s-17.31,5.33-21,5.66" style="fill: none; stroke: rgb(38, 50, 56); stroke-linecap: round; stroke-linejoin: round; transform-origin: 114.13px 329.83px 0px;" id="el4q9frf1iiaq" class="animable"></path><path d="M104,342.43c-1.29.75-2.43,1.41-3.37,1.93" style="fill: none; stroke: rgb(38, 50, 56); stroke-linecap: round; stroke-linejoin: round; transform-origin: 102.315px 343.395px 0px;" id="elnspuudkubeh" class="animable"></path><path d="M124.63,329.7s-9.45,6-17.08,10.62" style="fill: none; stroke: rgb(38, 50, 56); stroke-linecap: round; stroke-linejoin: round; transform-origin: 116.09px 335.01px 0px;" id="elaztr453q7q" class="animable"></path><path d="M111.26,369.1a35.78,35.78,0,0,1,3.38,1.9" style="fill: none; stroke: rgb(38, 50, 56); stroke-linecap: round; stroke-linejoin: round; transform-origin: 112.95px 370.05px 0px;" id="eleiz1tiqxwcj" class="animable"></path><path d="M96.66,366.34s4.71-1,11.41,1.42" style="fill: none; stroke: rgb(38, 50, 56); stroke-linecap: round; stroke-linejoin: round; transform-origin: 102.365px 366.948px 0px;" id="elhhuzsk3hiwp" class="animable"></path><path d="M107.12,304.75l3.8-6.14s3.52.29,8.78,3.8,10,11.71,10,11.71Z" style="fill: #FF81AE; stroke: rgb(38, 50, 56); stroke-linecap: round; stroke-linejoin: round; transform-origin: 118.41px 306.365px 0px;" id="el7g9q687jvs3" class="animable"></path><path d="M146.33,321.73l30.14-16.1v-9.36l3.8-7.32s.86-1.77,2.32-.89l-.73,1.16,1.48-1.81s1.21-1.11,2-1.92,1.49,0,1.72.46.17.2.17.2a2,2,0,0,1,1.61-.23c1.28.57-1.26,4.94-1.26,4.94s3.21-2.41,3.21-.92-3.79,5.59-3.79,5.59,4-2.37,4-1-5.4,6.21-5.4,6.21A32,32,0,0,1,183,308a9.07,9.07,0,0,1-3.67,3.67s-24.59,20.69-28.84,22.75a10.75,10.75,0,0,1-7.93.69l2.64-13Z" style="fill: rgb(255, 255, 255); stroke: rgb(38, 50, 56); stroke-linecap: round; stroke-linejoin: round; transform-origin: 166.78px 310.356px 0px;" id="el6dgvbt5vtot" class="animable"></path><path d="M187.24,286.15s-3.44,4.71-3.9,5.28a41.18,41.18,0,0,0-2,4.14" style="fill: none; stroke: rgb(38, 50, 56); stroke-linecap: round; stroke-linejoin: round; transform-origin: 184.29px 290.86px 0px;" id="el6pe7bkuaqnu" class="animable"></path><path d="M183.34,287.41a59.81,59.81,0,0,0-3.45,5.52c-.23.8-.46,1.83-.46,1.83" style="fill: none; stroke: rgb(38, 50, 56); stroke-linecap: round; stroke-linejoin: round; transform-origin: 181.385px 291.085px 0px;" id="elkx26akb5c" class="animable"></path><path d="M187.59,290.86s-2.3,3-2.64,3.67-1.38,2.19-1.38,2.19" style="fill: none; stroke: rgb(38, 50, 56); stroke-linecap: round; stroke-linejoin: round; transform-origin: 185.58px 293.79px 0px;" id="el6a0s70wvx22" class="animable"></path><line x1="187.01" y1="295.53" x2="185.45" y2="297.33" style="fill: none; stroke: rgb(38, 50, 56); stroke-linecap: round; stroke-linejoin: round; transform-origin: 186.23px 296.43px 0px;" id="el7r1pu5voidr" class="animable"></line><path d="M118.24,310.9l29.55,8.48-7,25.17s-23.12-19-24.29-20.78" style="fill: #FF81AE; stroke: rgb(38, 50, 56); stroke-linecap: round; stroke-linejoin: round; transform-origin: 132.145px 327.725px 0px;" id="el3ce87kt4fn" class="animable"></path><polygon points="130.38 302.46 125.63 301.4 127.63 307.06 130.38 302.46" style="fill: rgb(38, 50, 56); stroke: rgb(38, 50, 56); stroke-linecap: round; stroke-linejoin: round; transform-origin: 128.005px 304.23px 0px;" id="el5mi4nfu1c" class="animable"></polygon></g><g id="freepik--Clouds--inject-22" style="transform-origin: 258.593px 151.728px 0px;" class="animable animator-hidden"><path d="M138.54,76.15a11.14,11.14,0,0,0-14.37-10.66,16.31,16.31,0,0,0-30.74-.06,10.91,10.91,0,0,0-3-.42,11.14,11.14,0,0,0-2.31,22L130,87A11.14,11.14,0,0,0,138.54,76.15Z" style="fill: rgb(255, 255, 255); stroke: rgb(38, 50, 56); stroke-miterlimit: 10; transform-origin: 108.998px 70.8085px 0px;" id="elorpqkxmgnb" class="animable"></path><path d="M148.51,81.68a5.47,5.47,0,0,0-7.07-5.24,8,8,0,0,0-15.13,0,5.48,5.48,0,1,0-2.6,10.64l20.6,0A5.48,5.48,0,0,0,148.51,81.68Z" style="fill: rgb(255, 255, 255); stroke: rgb(38, 50, 56); stroke-miterlimit: 10; transform-origin: 133.925px 79.061px 0px;" id="elt8h8rpf1u3a" class="animable"></path><path d="M443.1,139.73a11.14,11.14,0,0,0-14.37-10.66A16.32,16.32,0,0,0,398,129a10.89,10.89,0,0,0-3-.42,11.14,11.14,0,0,0-2.31,22l41.88-.08A11.14,11.14,0,0,0,443.1,139.73Z" style="fill: rgb(255, 255, 255); stroke: rgb(38, 50, 56); stroke-miterlimit: 10; transform-origin: 413.563px 134.398px 0px;" id="elc5u637omst" class="animable"></path><path d="M453.07,145.27a5.48,5.48,0,0,0-5.48-5.48A5.56,5.56,0,0,0,446,140a8,8,0,0,0-15.13,0,5.42,5.42,0,0,0-1.46-.2,5.48,5.48,0,0,0-1.14,10.84l20.61,0A5.48,5.48,0,0,0,453.07,145.27Z" style="fill: rgb(255, 255, 255); stroke: rgb(38, 50, 56); stroke-miterlimit: 10; transform-origin: 438.5px 142.621px 0px;" id="ellyndfnzk8xj" class="animable"></path><path d="M123.2,237.93a11.13,11.13,0,0,0-14.36-10.67,16.32,16.32,0,0,0-30.75-.06,11.29,11.29,0,0,0-3-.42,11.14,11.14,0,0,0-2.31,22l41.88-.08A11.11,11.11,0,0,0,123.2,237.93Z" style="fill: rgb(255, 255, 255); stroke: rgb(38, 50, 56); stroke-miterlimit: 10; transform-origin: 93.6579px 232.581px 0px;" id="ellr7hpji8m3r" class="animable"></path><path d="M133.17,243.46a5.48,5.48,0,0,0-5.48-5.48,5.61,5.61,0,0,0-1.59.23,8,8,0,0,0-15.12,0,5.48,5.48,0,1,0-2.61,10.64l20.61,0A5.48,5.48,0,0,0,133.17,243.46Z" style="fill: rgb(255, 255, 255); stroke: rgb(38, 50, 56); stroke-miterlimit: 10; transform-origin: 118.606px 240.838px 0px;" id="elm202y16hy9i" class="animable"></path></g><g id="freepik--Text--inject-22" style="transform-origin: 255.455px 396.26px 0px;" class="animable animator-hidden"><path d="M223.74,393.5h-2.38l-4.21-26.1h1.67l3.92,23.79,3.8-23.68h1.83l3.65,23.6,3.77-23.71h1.53l-4.18,26.1H230.9l-3.5-21.36Z" style="fill: rgb(38, 50, 56); transform-origin: 227.235px 380.45px 0px;" id="eld7av0gfovhf" class="animable"></path><path d="M239.85,373.78c0-3.81,1.75-6.6,5.71-6.6s5.78,2.79,5.78,6.6v13.34c0,3.81-1.76,6.6-5.78,6.6s-5.71-2.79-5.71-6.6Zm1.72,13.46c0,2.83,1.12,4.92,4,4.92s4.06-2.09,4.06-4.92V373.67c0-2.84-1.16-4.93-4.06-4.93s-4,2.09-4,4.93Z" style="fill: rgb(38, 50, 56); transform-origin: 245.595px 380.45px 0px;" id="elwe0zfoxdho" class="animable"></path><path d="M259.61,367.4c4,0,5.6,2.2,5.6,5.89v2.28c0,3.05-1.2,4.81-3.77,5.4,2.68.6,3.77,2.5,3.77,5.33v4.07a5.84,5.84,0,0,0,.63,3.13h-1.79a6.09,6.09,0,0,1-.56-3.13v-4.1c0-3.47-1.9-4.44-4.88-4.44h-2.73V393.5h-1.71V367.4Zm-1,12.86c3.06,0,4.85-.85,4.85-4.36v-2.46c0-2.8-1.08-4.47-3.91-4.47h-3.7v11.29Z" style="fill: rgb(38, 50, 56); transform-origin: 260.005px 380.45px 0px;" id="elaj8zvrnbhn" class="animable"></path><path d="M268.56,393.5V367.4h1.72v24.53h8.2v1.57Z" style="fill: rgb(38, 50, 56); transform-origin: 273.52px 380.45px 0px;" id="elae99nay7cf" class="animable"></path><path d="M286.79,367.4c4,0,5.78,2.65,5.78,6.49V387c0,3.84-1.75,6.49-5.78,6.49h-5.74V367.4Zm0,24.53c2.9,0,4.1-2,4.1-4.84V373.81c0-2.87-1.23-4.84-4.1-4.84h-4v23Z" style="fill: rgb(38, 50, 56); transform-origin: 286.81px 380.445px 0px;" id="ele5iwe1hn0c8" class="animable"></path><path d="M178.54,415.31v3.46c0,4.18-2.09,6.57-6.12,6.57s-6.11-2.39-6.11-6.57V405.2c0-4.17,2.09-6.56,6.11-6.56s6.12,2.39,6.12,6.56v2.54h-3.88v-2.8c0-1.86-.82-2.57-2.13-2.57s-2.12.71-2.12,2.57V419c0,1.87.82,2.54,2.12,2.54s2.13-.67,2.13-2.54v-3.72Z" style="fill: rgb(38, 50, 56); transform-origin: 172.425px 411.99px 0px;" id="eleicxjsbhnt" class="animable"></path><path d="M185.14,425H181v-26.1h4.11v11.18h4.66V398.94H194V425H189.8V413.85h-4.66Z" style="fill: rgb(38, 50, 56); transform-origin: 187.5px 411.95px 0px;" id="el2b5gsd642gw" class="animable"></path><path d="M197,398.94h4.1V425H197Z" style="fill: rgb(38, 50, 56); transform-origin: 199.05px 411.97px 0px;" id="elnc3kbs5u2va" class="animable"></path><path d="M204,398.94h4.1v22.37h6.75V425H204Z" style="fill: rgb(38, 50, 56); transform-origin: 209.425px 411.97px 0px;" id="elma6k8yqd9go" class="animable"></path><path d="M216.68,398.94h6.49c4.1,0,6.11,2.27,6.11,6.45v13.2c0,4.17-2,6.45-6.11,6.45h-6.49Zm4.1,3.73v18.64h2.31c1.31,0,2.09-.67,2.09-2.54V405.2c0-1.86-.78-2.53-2.09-2.53Z" style="fill: rgb(38, 50, 56); transform-origin: 222.98px 411.99px 0px;" id="elmz5gbi91qnb" class="animable"></path><path d="M240.47,425a7.85,7.85,0,0,1-.38-3.21v-4.1c0-2.42-.82-3.32-2.68-3.32H236V425h-4.1v-26.1h6.19c4.25,0,6.08,2,6.08,6V407c0,2.69-.86,4.44-2.69,5.3,2.05.85,2.72,2.83,2.72,5.55v4a7.69,7.69,0,0,0,.45,3.17ZM236,402.67v8h1.6c1.53,0,2.47-.67,2.47-2.76v-2.57c0-1.86-.64-2.68-2.09-2.68Z" style="fill: rgb(38, 50, 56); transform-origin: 238.275px 411.96px 0px;" id="elvscl4jbcxbk" class="animable"></path><path d="M251,409.94h5.63v3.73H251v7.64h7.08V425H246.88v-26.1h11.18v3.73H251Z" style="fill: rgb(38, 50, 56); transform-origin: 252.48px 411.95px 0px;" id="elhyw0y9v2ico" class="animable"></path><path d="M264.25,406.14V425h-3.69v-26.1h5.15l4.21,15.62V398.94h3.65V425h-4.21Z" style="fill: rgb(38, 50, 56); transform-origin: 267.065px 411.95px 0px;" id="elmzpqne1b17" class="animable"></path><path d="M276.41,398.94h3.95l-.6,7.68H277Z" style="fill: rgb(38, 50, 56); transform-origin: 278.385px 402.78px 0px;" id="el0i3qfsanyl7d" class="animable"></path><path d="M288.75,398.64c4,0,6,2.39,6,6.56V406h-3.88v-1.08c0-1.86-.74-2.57-2.05-2.57s-2.05.71-2.05,2.57c0,5.37,8,6.38,8,13.83,0,4.18-2.09,6.57-6.12,6.57s-6.11-2.39-6.11-6.57v-1.6h3.88V419c0,1.87.82,2.54,2.12,2.54s2.13-.67,2.13-2.54c0-5.36-8-6.37-8-13.83C282.71,401,284.76,398.64,288.75,398.64Z" style="fill: rgb(38, 50, 56); transform-origin: 288.655px 411.98px 0px;" id="elnngxpbsdd9" class="animable"></path><path d="M303,398.94h6.49c4.1,0,6.12,2.27,6.12,6.45v13.2c0,4.17-2,6.45-6.12,6.45H303Zm4.11,3.73v18.64h2.31c1.3,0,2.09-.67,2.09-2.54V405.2c0-1.86-.79-2.53-2.09-2.53Z" style="fill: rgb(38, 50, 56); transform-origin: 309.305px 411.99px 0px;" id="elir19fd9drr8" class="animable"></path><path d="M331.4,425h-4.14l-.7-4.74h-5l-.71,4.74h-3.76l4.17-26.1h6Zm-9.35-8.28H326l-2-13.2Z" style="fill: rgb(38, 50, 56); transform-origin: 324.245px 411.95px 0px;" id="eley7uuvp3ic9" class="animable"></path><path d="M335.32,416.39l-5.18-17.45h4.28l3.14,11.89,3.13-11.89h3.91l-5.18,17.45V425h-4.1Z" style="fill: rgb(38, 50, 56); transform-origin: 337.37px 411.97px 0px;" id="elh0lh98wia8c" class="animable"></path></g><defs>     <filter id="active" height="200%">         <feMorphology in="SourceAlpha" result="DILATED" operator="dilate" radius="2"></feMorphology>                <feFlood flood-color="#32DFEC" flood-opacity="1" result="PINK"></feFlood>        <feComposite in="PINK" in2="DILATED" operator="in" result="OUTLINE"></feComposite>        <feMerge>            <feMergeNode in="OUTLINE"></feMergeNode>            <feMergeNode in="SourceGraphic"></feMergeNode>        </feMerge>    </filter>    <filter id="hover" height="200%">        <feMorphology in="SourceAlpha" result="DILATED" operator="dilate" radius="2"></feMorphology>                <feFlood flood-color="#ff0000" flood-opacity="0.5" result="PINK"></feFlood>        <feComposite in="PINK" in2="DILATED" operator="in" result="OUTLINE"></feComposite>        <feMerge>            <feMergeNode in="OUTLINE"></feMergeNode>            <feMergeNode in="SourceGraphic"></feMergeNode>        </feMerge>            <feColorMatrix type="matrix" values="0   0   0   0   0                0   1   0   0   0                0   0   0   0   0                0   0   0   1   0 "></feColorMatrix>    </filter></defs></svg>